Labelled photos from "dataset", an image-classification folder in aadarshagarwal1/ETR. The possible labels are: blue, red, yellow.

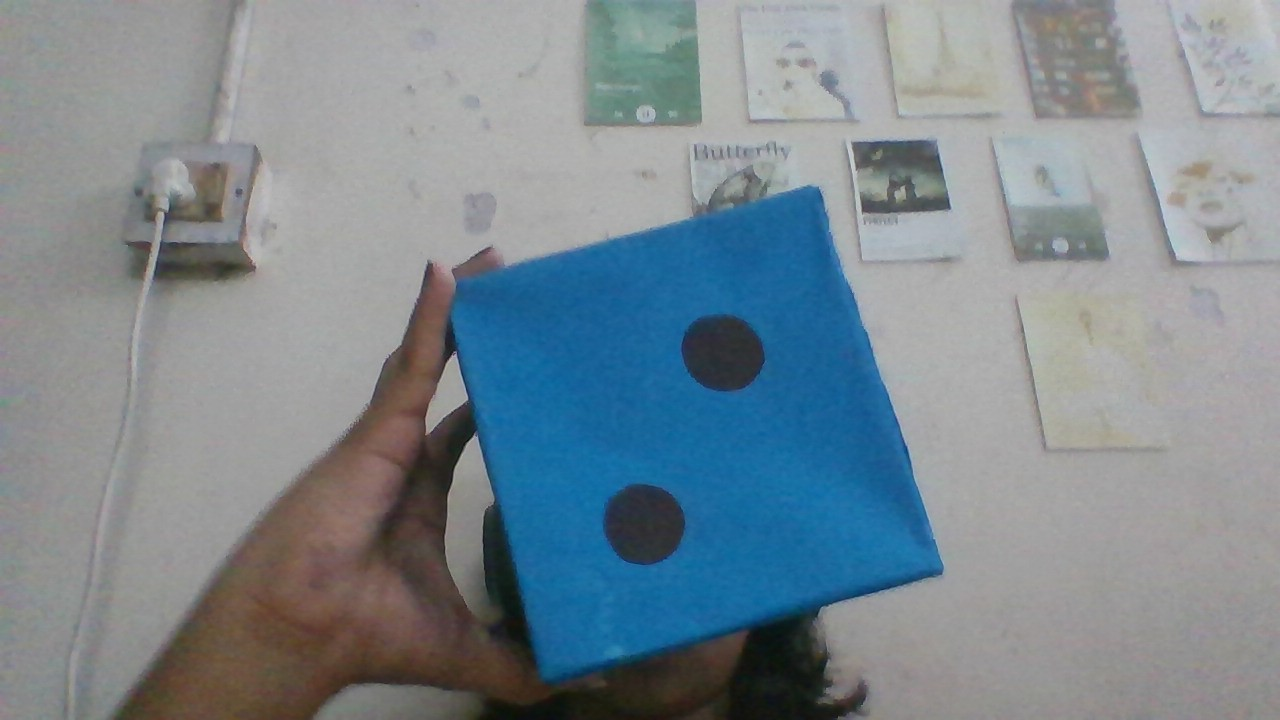
Label: blue

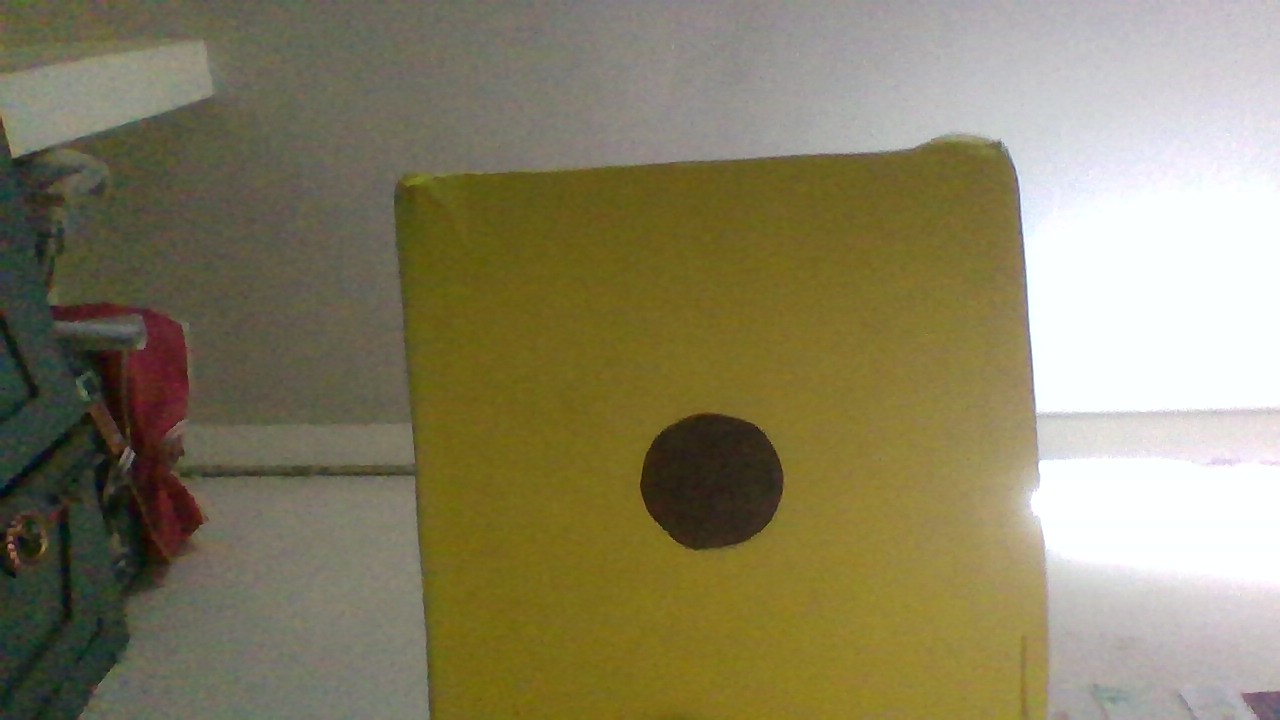
Label: yellow

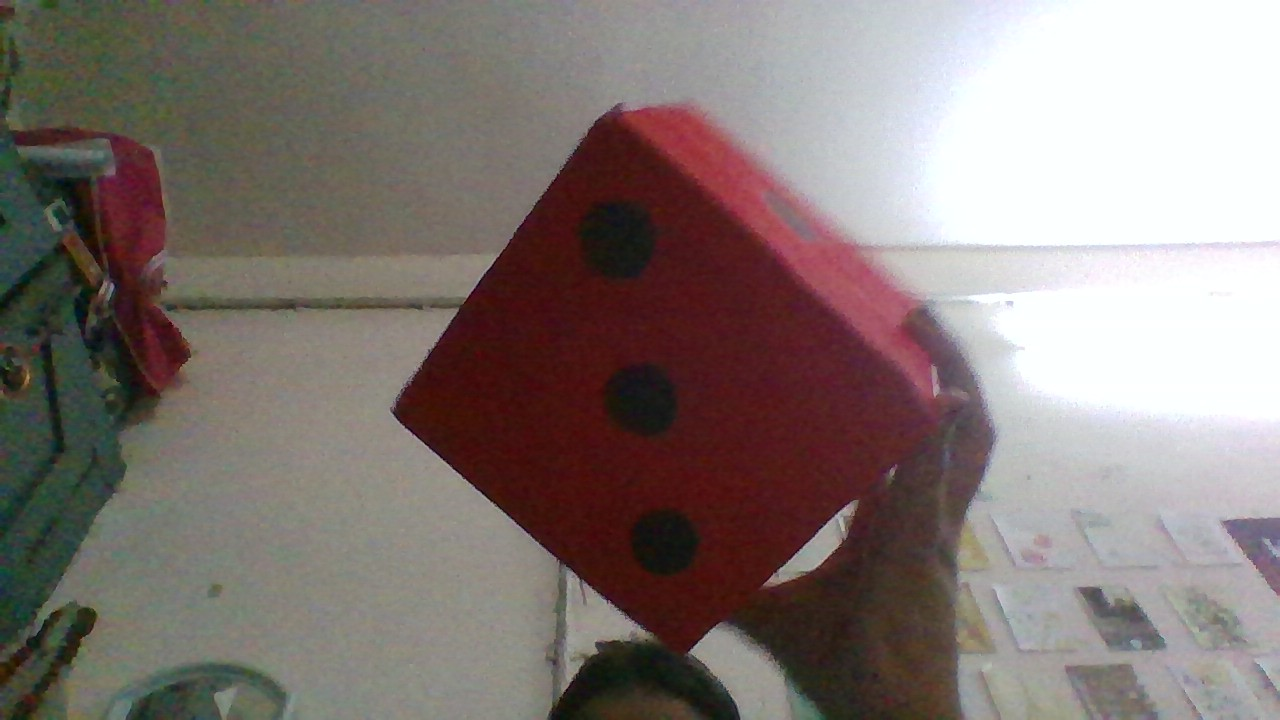
Label: red

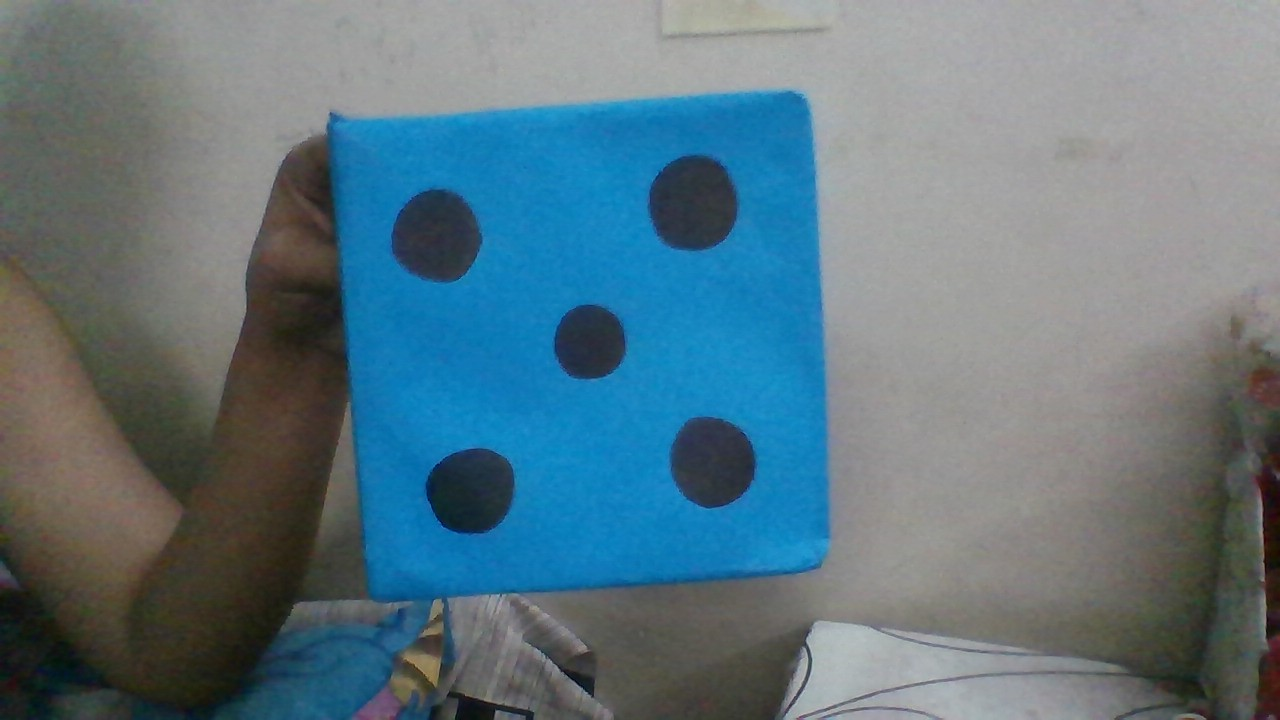
Label: blue

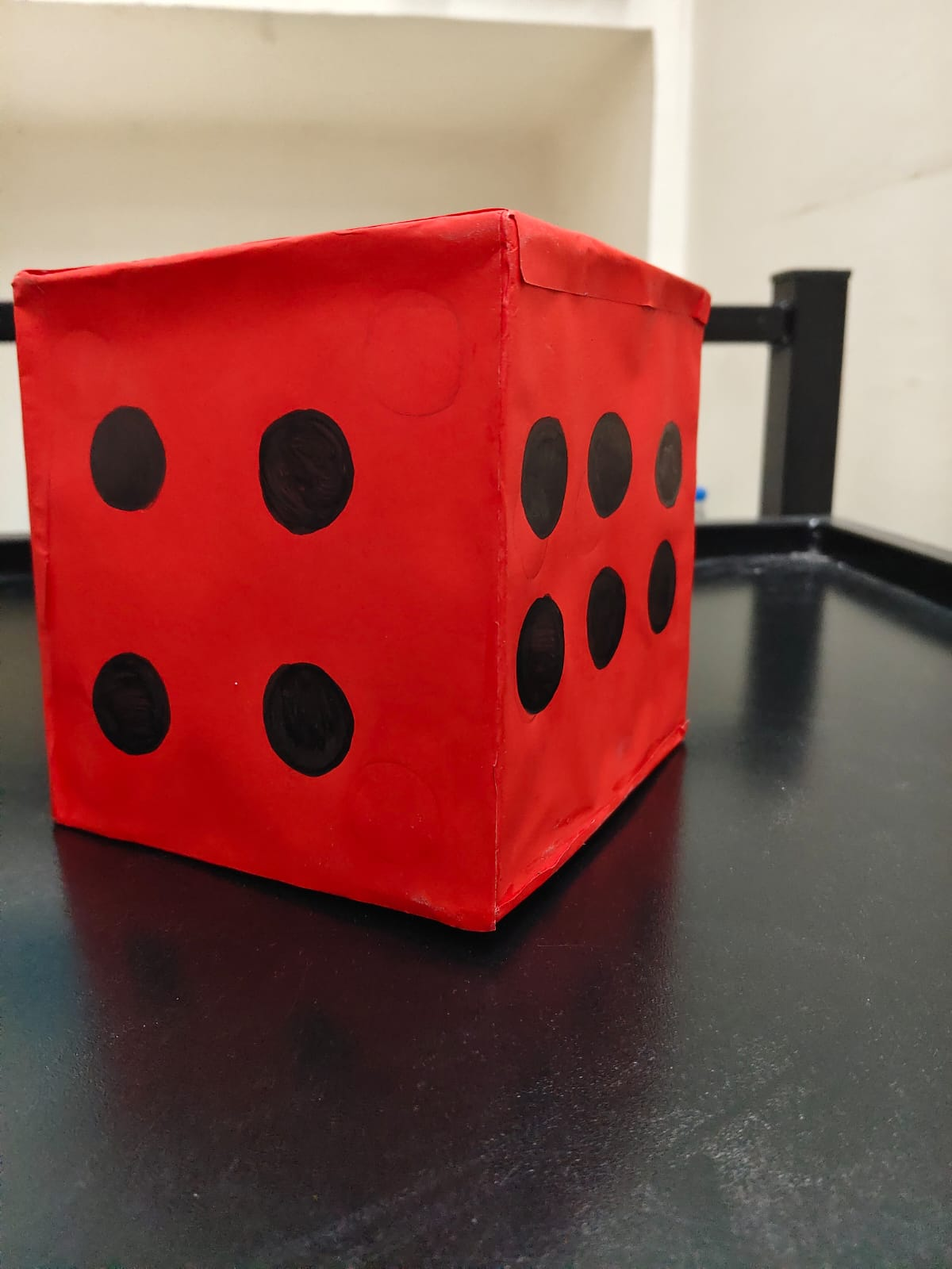
Label: red

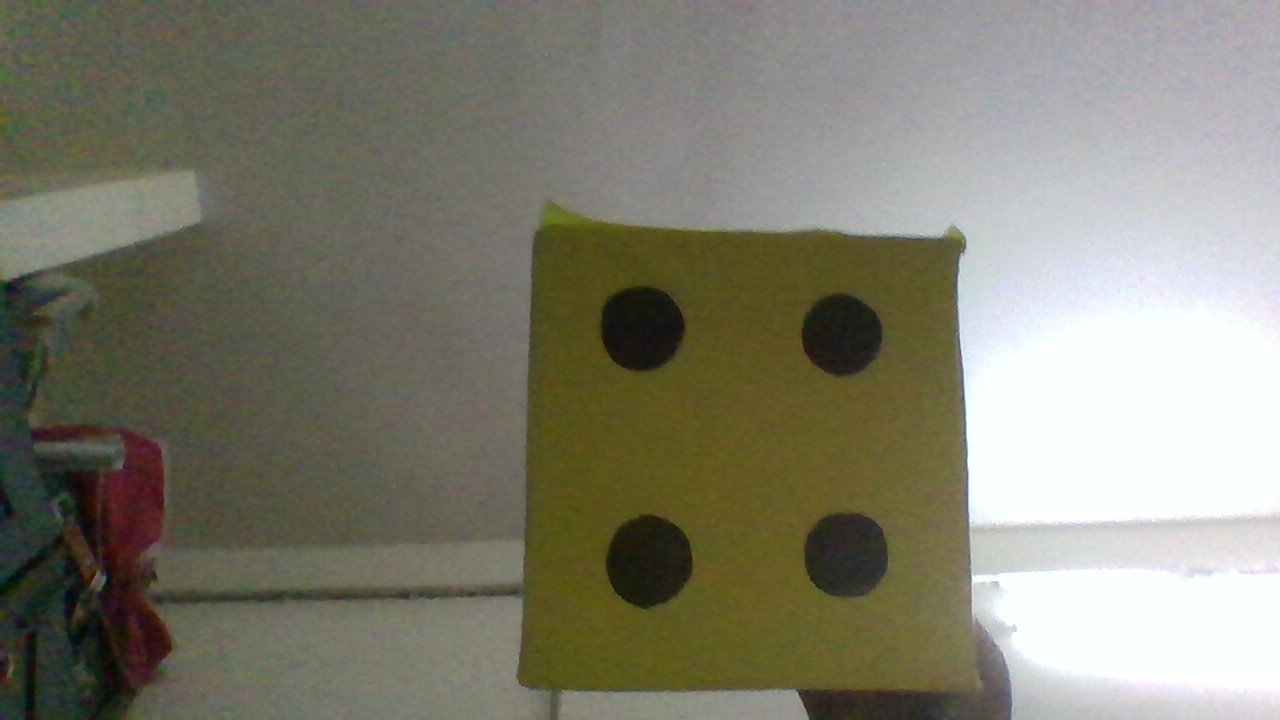
Label: yellow
